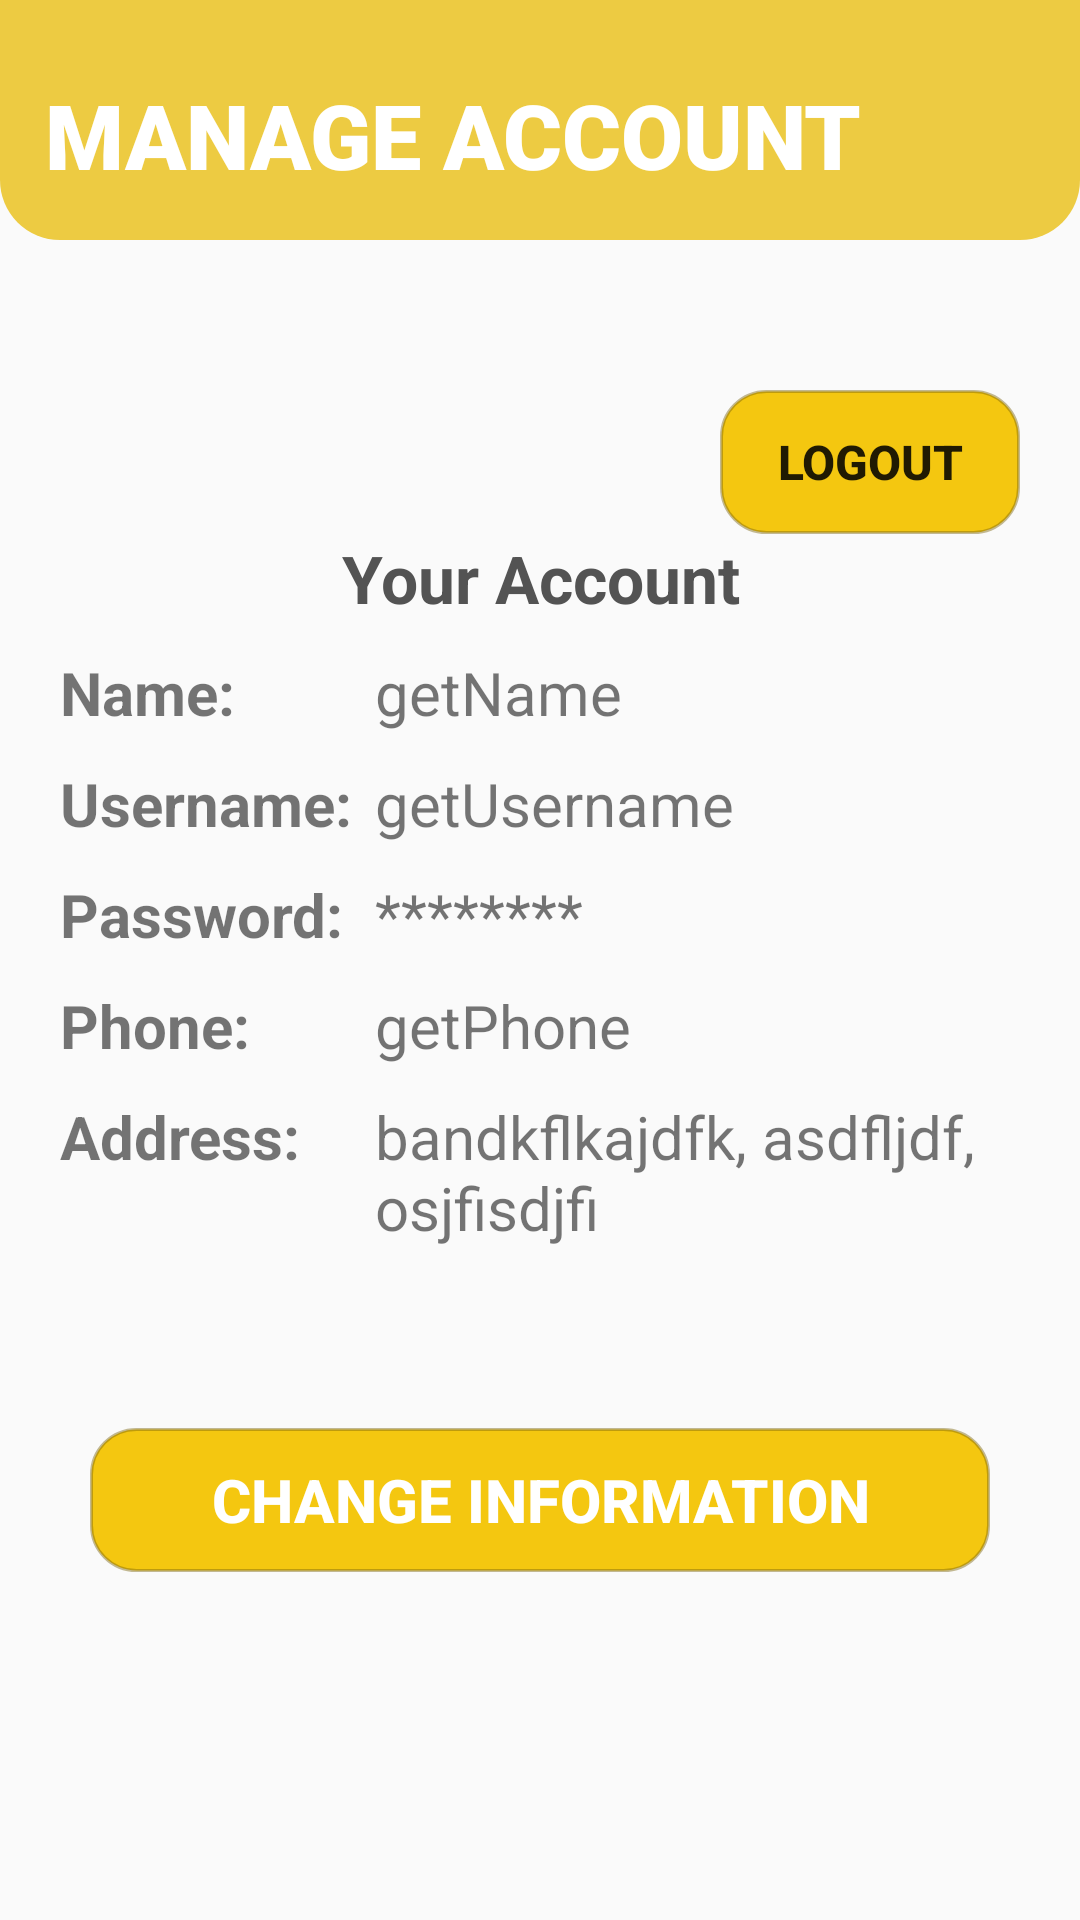

The Android layout XML behind this screen, and the referenced resources:
<!-- AndroidManifest.xml: application theme Theme.TeyvatFood -->
<!-- res/layout/activity_manage_account.xml -->
<?xml version="1.0" encoding="utf-8"?>
<LinearLayout xmlns:android="http://schemas.android.com/apk/res/android"
    xmlns:app="http://schemas.android.com/apk/res-auto"
    xmlns:tools="http://schemas.android.com/tools"
    android:layout_width="match_parent"
    android:layout_height="match_parent"
    android:orientation="vertical"
    tools:context=".activity.ManageAccount">

    <androidx.constraintlayout.widget.ConstraintLayout
        android:id="@+id/main_background"
        android:layout_width="match_parent"
        android:layout_height="80dp"
        android:background="@drawable/bg_main_top">
        <TextView
            android:id="@+id/app_title"
            android:layout_width="match_parent"
            android:layout_height="wrap_content"
            android:text="MANAGE ACCOUNT"
            android:textColor="@color/white"
            android:textStyle="bold"
            android:textSize="30dp"
            android:fontFamily="sans-serif-black"
            android:layout_gravity="center"
            app:layout_constraintBottom_toBottomOf="parent"
            app:layout_constraintLeft_toLeftOf="parent"
            android:layout_margin="15dp"/>
    </androidx.constraintlayout.widget.ConstraintLayout>
    <ImageView
        android:id="@+id/account_back"
        android:layout_width="50dp"
        android:layout_height="40dp"
        android:src="@drawable/ic_back"
        android:layout_marginTop="10dp"/>
    <Button
        android:id="@+id/logout"
        android:layout_width="100dp"
        android:layout_height="wrap_content"
        android:layout_gravity="end"
        android:background="@drawable/bg_add_to_cart"
        android:layout_marginRight="20dp"
        android:text="Logout"
        android:textStyle="bold"
        android:textSize="16dp"/>
    <TextView
        android:layout_width="match_parent"
        android:layout_height="wrap_content"
        android:textSize="22dp"
        android:textColor="@color/gray"
        android:text="Your Account"
        android:textStyle="bold"
        android:gravity="center"
        android:layout_marginBottom="10dp"/>

    <LinearLayout
        android:layout_width="match_parent"
        android:layout_height="wrap_content"
        android:layout_marginLeft="20dp"
        android:layout_marginRight="20dp"
        android:layout_marginBottom="10dp"
        android:orientation="horizontal">
        <TextView
            android:layout_width="100dp"
            android:layout_height="wrap_content"
            android:text="Name: "
            android:textStyle="bold"
            android:textSize="20dp"/>
        <TextView
            android:id="@+id/name"
            android:layout_width="match_parent"
            android:layout_height="wrap_content"
            android:textSize="20dp"
            android:text="getName"
            android:layout_marginLeft="5dp"/>
    </LinearLayout>
    <LinearLayout
        android:layout_width="match_parent"
        android:layout_height="wrap_content"
        android:layout_marginLeft="20dp"
        android:layout_marginRight="20dp"
        android:layout_marginBottom="10dp"
        android:orientation="horizontal">
        <TextView
            android:layout_width="100dp"
            android:layout_height="wrap_content"
            android:text="Username: "
            android:textStyle="bold"
            android:textSize="20dp"/>
        <TextView
            android:id="@+id/username"
            android:layout_width="match_parent"
            android:layout_height="wrap_content"
            android:text="getUsername"
            android:textSize="20dp"
            android:layout_marginLeft="5dp"/>
    </LinearLayout>
    <LinearLayout
        android:layout_width="match_parent"
        android:layout_height="wrap_content"
        android:layout_marginLeft="20dp"
        android:layout_marginRight="20dp"
        android:layout_marginBottom="10dp"
        android:orientation="horizontal">
        <TextView
            android:layout_width="100dp"
            android:layout_height="wrap_content"
            android:text="Password: "
            android:textStyle="bold"
            android:textSize="20dp"/>
        <TextView
            android:id="@+id/password"
            android:layout_width="match_parent"
            android:layout_height="wrap_content"
            android:text="********"
            android:textSize="20dp"
            android:layout_marginLeft="5dp"/>
    </LinearLayout>
    <LinearLayout
        android:layout_width="match_parent"
        android:layout_height="wrap_content"
        android:layout_marginLeft="20dp"
        android:layout_marginRight="20dp"
        android:layout_marginBottom="10dp"
        android:orientation="horizontal">
        <TextView
            android:layout_width="100dp"
            android:layout_height="wrap_content"
            android:text="Phone: "
            android:textStyle="bold"
            android:textSize="20dp"/>
        <TextView
            android:id="@+id/phone"
            android:layout_width="match_parent"
            android:layout_height="wrap_content"
            android:text="getPhone"
            android:textSize="20dp"
            android:layout_marginLeft="5dp"/>
    </LinearLayout>
    <LinearLayout
        android:layout_width="match_parent"
        android:layout_height="wrap_content"
        android:layout_marginLeft="20dp"
        android:layout_marginRight="20dp"
        android:layout_marginBottom="10dp"
        android:orientation="horizontal">
        <TextView
            android:layout_width="100dp"
            android:layout_height="wrap_content"
            android:text="Address: "
            android:textStyle="bold"
            android:textSize="20dp"/>
        <TextView
            android:id="@+id/address"
            android:layout_width="match_parent"
            android:layout_height="wrap_content"
            android:text="bandkflkajdfk, asdfljdf, osjfisdjfi"
            android:textSize="20dp"
            android:layout_marginLeft="5dp"/>
    </LinearLayout>

    <Button
        android:id="@+id/btn_change_info"
        android:layout_width="300dp"
        android:layout_height="wrap_content"
        android:background="@drawable/bg_add_to_cart"
        android:layout_gravity="center"
        android:layout_marginTop="50dp"
        android:text="Change information"
        android:textSize="20dp"
        android:textColor="@color/white"
        android:textStyle="bold" />

</LinearLayout>
<!-- resources referenced by this layout -->
<resources>
  <color name="gray">#535353</color>
  <color name="white">#FFFFFFFF</color>
  <!-- drawable bg_add_to_cart (drawable) -->
  <?xml version="1.0" encoding="utf-8"?>
  <shape xmlns:android="http://schemas.android.com/apk/res/android">
  
      <solid android:color="@color/main_yellow_1"/>
      <corners android:radius="15dp"/>
      <stroke android:color="@color/main_yellow_strock" android:width="1dp"/>
  </shape>
  <!-- drawable bg_main_top (drawable) -->
  <?xml version="1.0" encoding="utf-8"?>
  <shape xmlns:android="http://schemas.android.com/apk/res/android">
  
      <solid android:color="@color/main_yellow"/>
      <corners android:bottomRightRadius="20dp" android:bottomLeftRadius="20dp"/>
  </shape>
  <style name="Theme.TeyvatFood" parent="Theme.AppCompat.DayNight.NoActionBar">
          
          <item name="colorPrimary">#F6E57A</item>
          <item name="colorPrimaryVariant">#606060</item>
          <item name="colorOnPrimary">@color/white</item>
          
          <item name="colorSecondary">@color/teal_200</item>
          <item name="colorSecondaryVariant">@color/teal_700</item>
          <item name="colorOnSecondary">@color/black</item>
          
          <item name="android:statusBarColor" tools:targetApi="l">?attr/colorPrimaryVariant</item>
          
      </style>
  <color name="main_yellow_1">#F4C710</color>
  <color name="main_yellow_strock">#7079620A</color>
  <color name="main_yellow">#edcb42</color>
  <color name="teal_200">#FF03DAC5</color>
  <color name="teal_700">#FF018786</color>
  <color name="black">#FF000000</color>
</resources>
